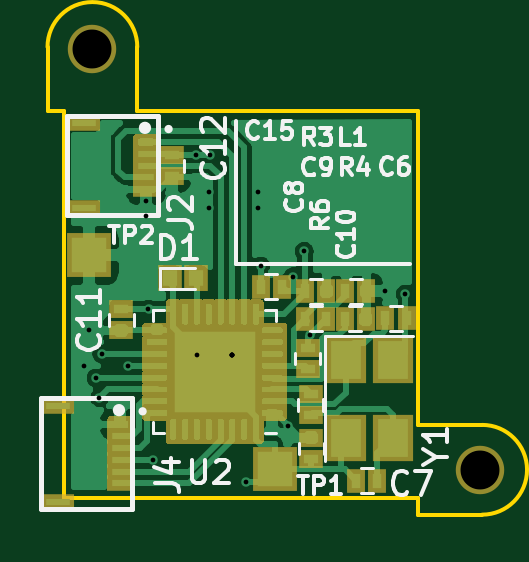
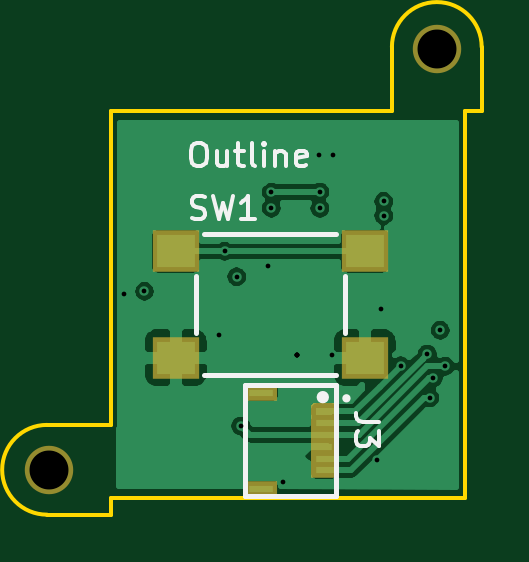
Circuit board: 13 layer files. Board 18.4 x 19.8 mm.
- bottom_copper: Freude_Microcontroller-B_Cu.gbr (37388 bytes)
- bottom_mask: Freude_Microcontroller-B_Mask.gbr (1305 bytes)
- paste: Freude_Microcontroller-B_Paste.gbr (1222 bytes)
- bottom_silk: Freude_Microcontroller-B_SilkS.gbr (7359 bytes)
- outline: Freude_Microcontroller-Edge_Cuts.gbr (1196 bytes)
- top_copper: Freude_Microcontroller-F_Cu.gbr (53749 bytes)
- top_mask: Freude_Microcontroller-F_Mask.gbr (13524 bytes)
- paste: Freude_Microcontroller-F_Paste.gbr (16210 bytes)
- top_silk: Freude_Microcontroller-F_SilkS.gbr (15952 bytes)
- inner_copper: Freude_Microcontroller-In1_Cu.gbr (25585 bytes)
- inner_copper: Freude_Microcontroller-In2_Cu.gbr (23585 bytes)
- drill: Freude_Microcontroller-NPTH.drl (269 bytes)
- drill: Freude_Microcontroller-PTH.drl (796 bytes)

=== bottom_copper: Freude_Microcontroller-B_Cu.gbr (37388 bytes, source omitted) ===
=== bottom_mask: Freude_Microcontroller-B_Mask.gbr ===
G04 #@! TF.GenerationSoftware,KiCad,Pcbnew,(5.1.6)-1*
G04 #@! TF.CreationDate,2020-08-30T17:28:20+02:00*
G04 #@! TF.ProjectId,Freude_Microcontroller,46726575-6465-45f4-9d69-63726f636f6e,rev?*
G04 #@! TF.SameCoordinates,Original*
G04 #@! TF.FileFunction,Soldermask,Bot*
G04 #@! TF.FilePolarity,Negative*
%FSLAX46Y46*%
G04 Gerber Fmt 4.6, Leading zero omitted, Abs format (unit mm)*
G04 Created by KiCad (PCBNEW (5.1.6)-1) date 2020-08-30 17:28:20*
%MOMM*%
%LPD*%
G01*
G04 APERTURE LIST*
%ADD10C,2.050000*%
%ADD11R,1.100000X0.700000*%
%ADD12R,1.400000X0.700000*%
%ADD13R,2.000000X1.800000*%
G04 APERTURE END LIST*
D10*
X193675000Y-69025000D03*
X210075000Y-86825000D03*
G36*
G01*
X198075000Y-84000000D02*
X198825000Y-84000000D01*
G75*
G02*
X199000000Y-84175000I0J-175000D01*
G01*
X199000000Y-84525000D01*
G75*
G02*
X198825000Y-84700000I-175000J0D01*
G01*
X198075000Y-84700000D01*
G75*
G02*
X197900000Y-84525000I0J175000D01*
G01*
X197900000Y-84175000D01*
G75*
G02*
X198075000Y-84000000I175000J0D01*
G01*
G37*
D11*
X198450000Y-84850000D03*
X198450000Y-85350000D03*
X198450000Y-85850000D03*
D12*
X201100000Y-83560000D03*
X201100000Y-87640000D03*
D11*
X198450000Y-86350000D03*
X198450000Y-86850000D03*
D13*
X204725000Y-77575000D03*
X196725000Y-77575000D03*
X204725000Y-82075000D03*
X196725000Y-82075000D03*
M02*

=== paste: Freude_Microcontroller-B_Paste.gbr ===
G04 #@! TF.GenerationSoftware,KiCad,Pcbnew,(5.1.6)-1*
G04 #@! TF.CreationDate,2020-08-31T21:18:16+02:00*
G04 #@! TF.ProjectId,Freude_Microcontroller,46726575-6465-45f4-9d69-63726f636f6e,rev?*
G04 #@! TF.SameCoordinates,Original*
G04 #@! TF.FileFunction,Paste,Bot*
G04 #@! TF.FilePolarity,Positive*
%FSLAX46Y46*%
G04 Gerber Fmt 4.6, Leading zero omitted, Abs format (unit mm)*
G04 Created by KiCad (PCBNEW (5.1.6)-1) date 2020-08-31 21:18:16*
%MOMM*%
%LPD*%
G01*
G04 APERTURE LIST*
%ADD10R,0.700000X0.300000*%
%ADD11R,1.000000X0.300000*%
%ADD12R,1.600000X1.400000*%
G04 APERTURE END LIST*
G36*
G01*
X198175000Y-84200000D02*
X198725000Y-84200000D01*
G75*
G02*
X198800000Y-84275000I0J-75000D01*
G01*
X198800000Y-84425000D01*
G75*
G02*
X198725000Y-84500000I-75000J0D01*
G01*
X198175000Y-84500000D01*
G75*
G02*
X198100000Y-84425000I0J75000D01*
G01*
X198100000Y-84275000D01*
G75*
G02*
X198175000Y-84200000I75000J0D01*
G01*
G37*
D10*
X198450000Y-84850000D03*
X198450000Y-85350000D03*
X198450000Y-85850000D03*
D11*
X201100000Y-83560000D03*
X201100000Y-87640000D03*
D10*
X198450000Y-86350000D03*
X198450000Y-86850000D03*
D12*
X204725000Y-77575000D03*
X196725000Y-77575000D03*
X204725000Y-82075000D03*
X196725000Y-82075000D03*
M02*

=== bottom_silk: Freude_Microcontroller-B_SilkS.gbr (7359 bytes, source omitted) ===
=== outline: Freude_Microcontroller-Edge_Cuts.gbr ===
G04 #@! TF.GenerationSoftware,KiCad,Pcbnew,(5.1.6)-1*
G04 #@! TF.CreationDate,2020-08-30T17:28:20+02:00*
G04 #@! TF.ProjectId,Freude_Microcontroller,46726575-6465-45f4-9d69-63726f636f6e,rev?*
G04 #@! TF.SameCoordinates,Original*
G04 #@! TF.FileFunction,Profile,NP*
%FSLAX46Y46*%
G04 Gerber Fmt 4.6, Leading zero omitted, Abs format (unit mm)*
G04 Created by KiCad (PCBNEW (5.1.6)-1) date 2020-08-30 17:28:20*
%MOMM*%
%LPD*%
G01*
G04 APERTURE LIST*
G04 #@! TA.AperFunction,Profile*
%ADD10C,0.150000*%
G04 #@! TD*
G04 APERTURE END LIST*
D10*
X192475000Y-71625000D02*
X191775000Y-71625000D01*
X207475000Y-88025000D02*
X207475000Y-88725000D01*
X192475000Y-71625000D02*
X192475000Y-88025000D01*
X191775000Y-71625000D02*
X191775000Y-68925000D01*
X191775000Y-68925000D02*
G75*
G02*
X195575000Y-68925000I1900000J0D01*
G01*
X195575000Y-71625000D02*
X195575000Y-68925000D01*
X207475000Y-71625000D02*
X195575000Y-71625000D01*
X207475000Y-84925000D02*
X207475000Y-71625000D01*
X207475000Y-84925000D02*
X210175000Y-84925000D01*
X210175000Y-84925000D02*
G75*
G02*
X210175000Y-88725000I0J-1900000D01*
G01*
X207475000Y-88725000D02*
X210175000Y-88725000D01*
X192475000Y-88025000D02*
X207475000Y-88025000D01*
M02*

=== top_copper: Freude_Microcontroller-F_Cu.gbr (53749 bytes, source omitted) ===
=== top_mask: Freude_Microcontroller-F_Mask.gbr (13524 bytes, source omitted) ===
=== paste: Freude_Microcontroller-F_Paste.gbr (16210 bytes, source omitted) ===
=== top_silk: Freude_Microcontroller-F_SilkS.gbr (15952 bytes, source omitted) ===
=== inner_copper: Freude_Microcontroller-In1_Cu.gbr (25585 bytes, source omitted) ===
=== inner_copper: Freude_Microcontroller-In2_Cu.gbr (23585 bytes, source omitted) ===
=== drill: Freude_Microcontroller-NPTH.drl ===
M48
; DRILL file {KiCad (5.1.6)-1} date 08/30/20 17:28:13
; FORMAT={-:-/ absolute / inch / decimal}
; #@! TF.CreationDate,2020-08-30T17:28:13+02:00
; #@! TF.GenerationSoftware,Kicad,Pcbnew,(5.1.6)-1
; #@! TF.FileFunction,NonPlated,1,4,NPTH
FMAT,2
INCH
%
G90
G05
T0
M30

=== drill: Freude_Microcontroller-PTH.drl ===
M48
; DRILL file {KiCad (5.1.6)-1} date 08/30/20 17:28:13
; FORMAT={-:-/ absolute / inch / decimal}
; #@! TF.CreationDate,2020-08-30T17:28:13+02:00
; #@! TF.GenerationSoftware,Kicad,Pcbnew,(5.1.6)-1
; #@! TF.FileFunction,Plated,1,4,PTH
FMAT,2
INCH
T1C0.0079
T2C0.0650
%
G90
G05
T1
X7.6112Y-3.2461
X7.6191Y-3.186
X7.6312Y-3.2655
X7.6368Y-3.2982
X7.6407Y-3.2254
X7.685Y-3.2451
X7.7138Y-2.9711
X7.7138Y-2.9947
X7.7185Y-3.1506
X7.7252Y-3.4016
X7.798Y-2.8943
X7.7992Y-3.2264
X7.8199Y-2.9823
X7.8201Y-2.9555
X7.8211Y-2.8945
X7.8583Y-3.2264
X7.8583Y-3.2264
X7.8583Y-3.2264
X7.8583Y-3.2264
X7.8583Y-3.2264
X7.8809Y-3.439
X7.9006Y-2.9557
X7.9006Y-2.9823
X7.9055Y-3.0787
X7.9518Y-3.3455
X7.9587Y-3.0965
X7.9783Y-3.0541
X7.988Y-3.1931
X8.1122Y-3.1211
X8.1467Y-3.126
T2
X7.625Y-2.7175
X8.2707Y-3.4183
T0
M30

